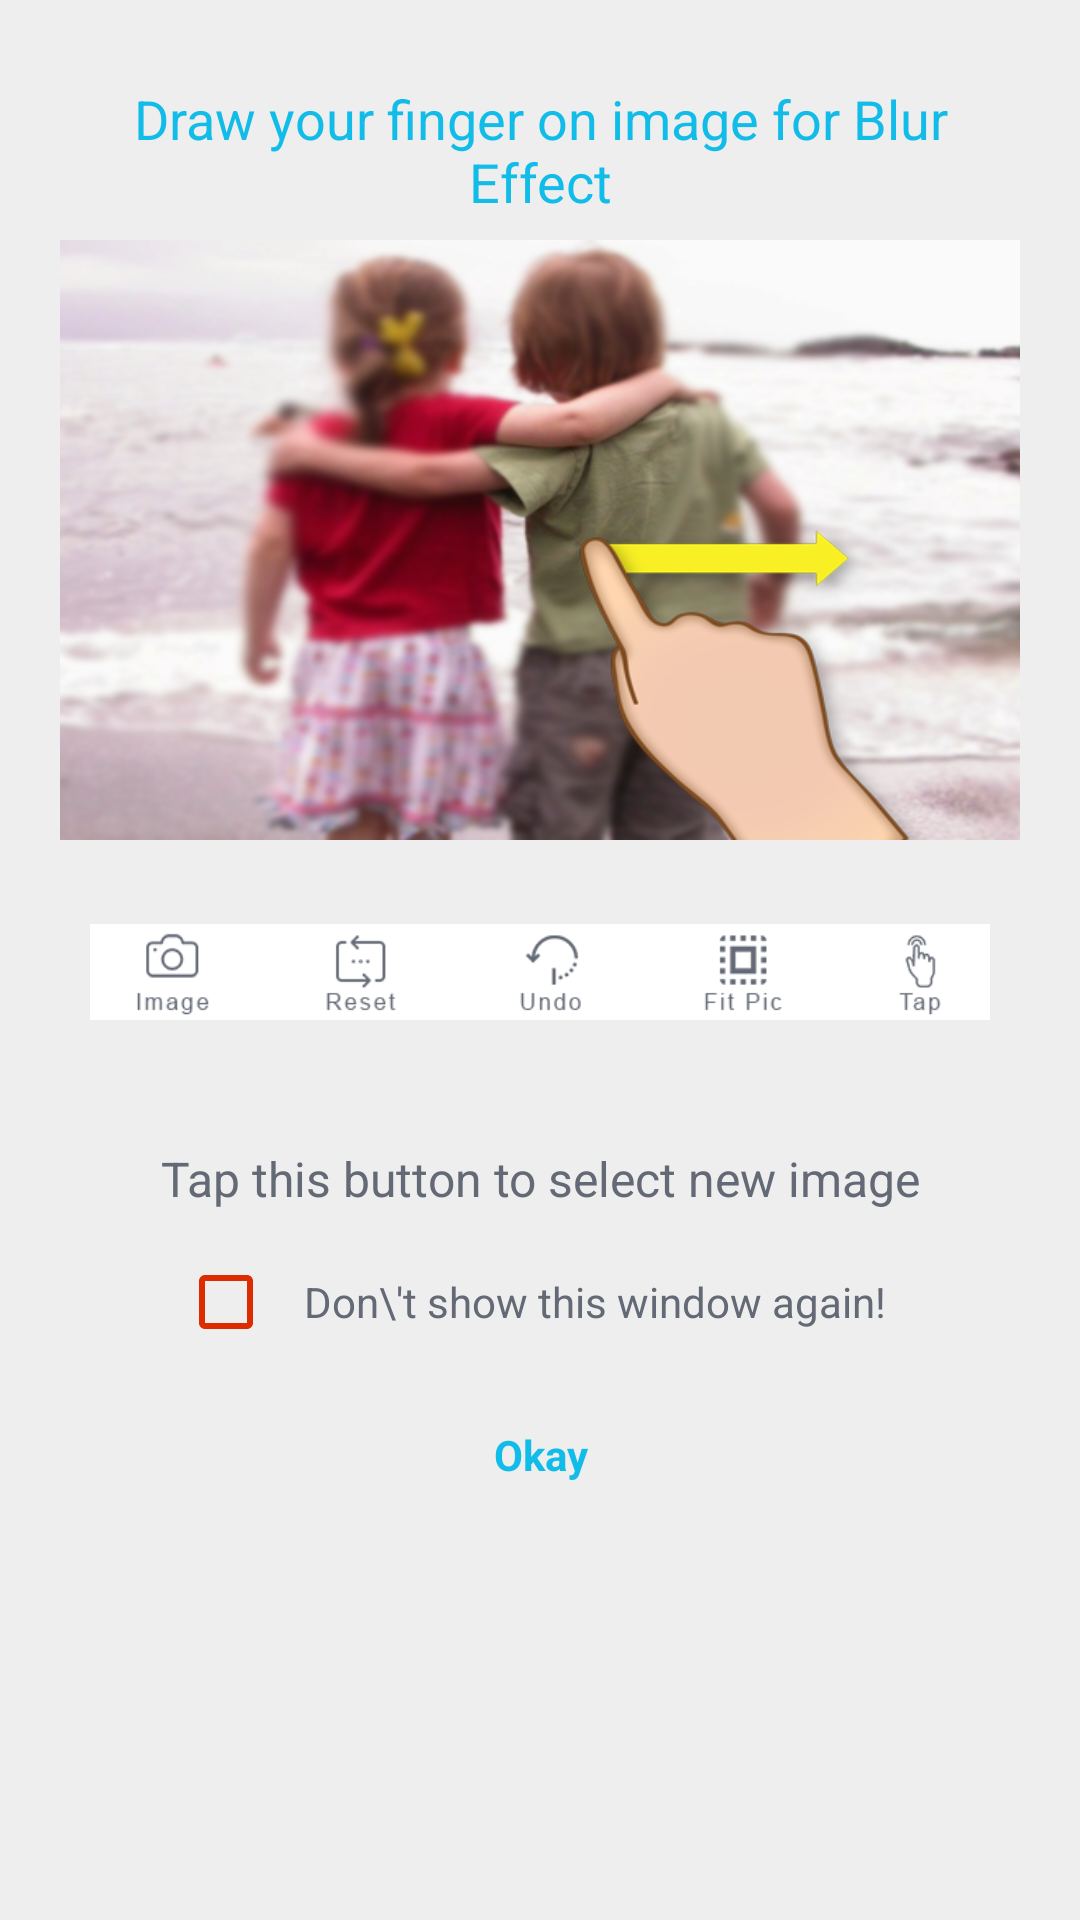

The Android layout XML behind this screen, and the referenced resources:
<!-- AndroidManifest.xml: application theme AppTheme -->
<!-- res/layout/popup_tip.xml -->
<?xml version="1.0" encoding="utf-8"?>
<LinearLayout xmlns:android="http://schemas.android.com/apk/res/android"
    xmlns:aapt="http://schemas.android.com/aapt"
    xmlns:app="http://schemas.android.com/apk/res-auto"
    android:layout_width="match_parent"
    android:layout_height="wrap_content"
    android:background="@color/image_bg"
    android:gravity="center_horizontal"
    android:orientation="vertical"
    android:padding="@dimen/dimen_20">

    <TextView
        android:layout_width="match_parent"
        android:layout_height="60dp"
        android:gravity="center"
        android:text="@string/blur_tip"
        android:textColor="@color/textcolor"
        android:textSize="18dp"
        android:textStyle="normal" />

    <ImageView
        android:layout_width="350dp"
        android:layout_height="200dp"
        android:background="@color/white"
        android:scaleType="fitXY"
        android:src="@drawable/tutorial" />

    <ImageView
        android:layout_width="match_parent"
        android:layout_height="wrap_content"
        android:layout_margin="@dimen/dimen_10"
        android:src="@drawable/bar" />

    <TextView
        android:layout_width="match_parent"
        android:layout_height="50dp"
        android:gravity="center"
        android:padding="5dp"
        android:text="@string/new_button"
        android:textColor="@color/text_color"
        android:textSize="16sp" />

    <LinearLayout
        android:layout_width="wrap_content"
        android:layout_height="wrap_content"
        android:layout_gravity="center"
        android:gravity="center_vertical"
        android:orientation="horizontal">

        <CheckBox
            android:id="@+id/dont_show"
            android:layout_width="wrap_content"
            android:layout_height="wrap_content"
            android:theme="@style/checkBoxStyle" />

        <TextView
            android:layout_width="wrap_content"
            android:layout_height="wrap_content"
            android:layout_marginLeft="@dimen/dimen_10"
            android:layout_marginRight="@dimen/dimen_5"
            android:text="@string/dont_show"
            android:textColor="@color/text_color" />
    </LinearLayout>

    <TextView
        android:id="@+id/dismiss"
        android:layout_width="@dimen/dimen_100"
        android:layout_height="@dimen/dimen_50"
        android:layout_gravity="center_horizontal"
        android:layout_marginTop="@dimen/dimen_10"
        android:layout_marginBottom="@dimen/dimen_20"
        android:gravity="center"
        android:text="@string/okay"
        android:textColor="@color/textcolor"
        android:textStyle="bold" />
</LinearLayout>
<!-- resources referenced by this layout -->
<resources>
  <color name="image_bg">#eeeeee</color>
  <color name="text_color">#636975</color>
  <color name="textcolor">#ff12bce9</color>
  <color name="white">#ffffff</color>
  <dimen name="dimen_10">10dp</dimen>
  <dimen name="dimen_100">100dp</dimen>
  <dimen name="dimen_20">20dp</dimen>
  <dimen name="dimen_5">5dp</dimen>
  <dimen name="dimen_50">50dp</dimen>
  <!-- drawable bar: png bitmap (drawable, 8330 bytes) -->
  <!-- drawable tutorial: png bitmap (drawable, 238378 bytes) -->
  <string name="blur_tip">Draw your finger on image for Blur Effect</string>
  <string name="dont_show">Don\\\'t show this window again!</string>
  <string name="new_button">Tap this button to select new image</string>
  <string name="okay">Okay</string>
  <style name="checkBoxStyle">
          <item name="colorControlActivated">@color/design_textinput_error_color</item>
          <item name="colorControlNormal">@color/design_textinput_error_color</item>
      </style>
  <style name="AppTheme" parent="Theme.AppCompat.Light.DarkActionBar">
          
          <item name="colorPrimary">@color/colorPrimary</item>
          <item name="colorPrimaryDark">@color/colorPrimaryDark</item>
          <item name="colorAccent">@color/colorAccent</item>
      </style>
  <color name="design_textinput_error_color">#ffdd2c00</color>
  <color name="colorPrimary">#3F51B5</color>
  <color name="colorPrimaryDark">#303F9F</color>
  <color name="colorAccent">#FF4081</color>
</resources>
